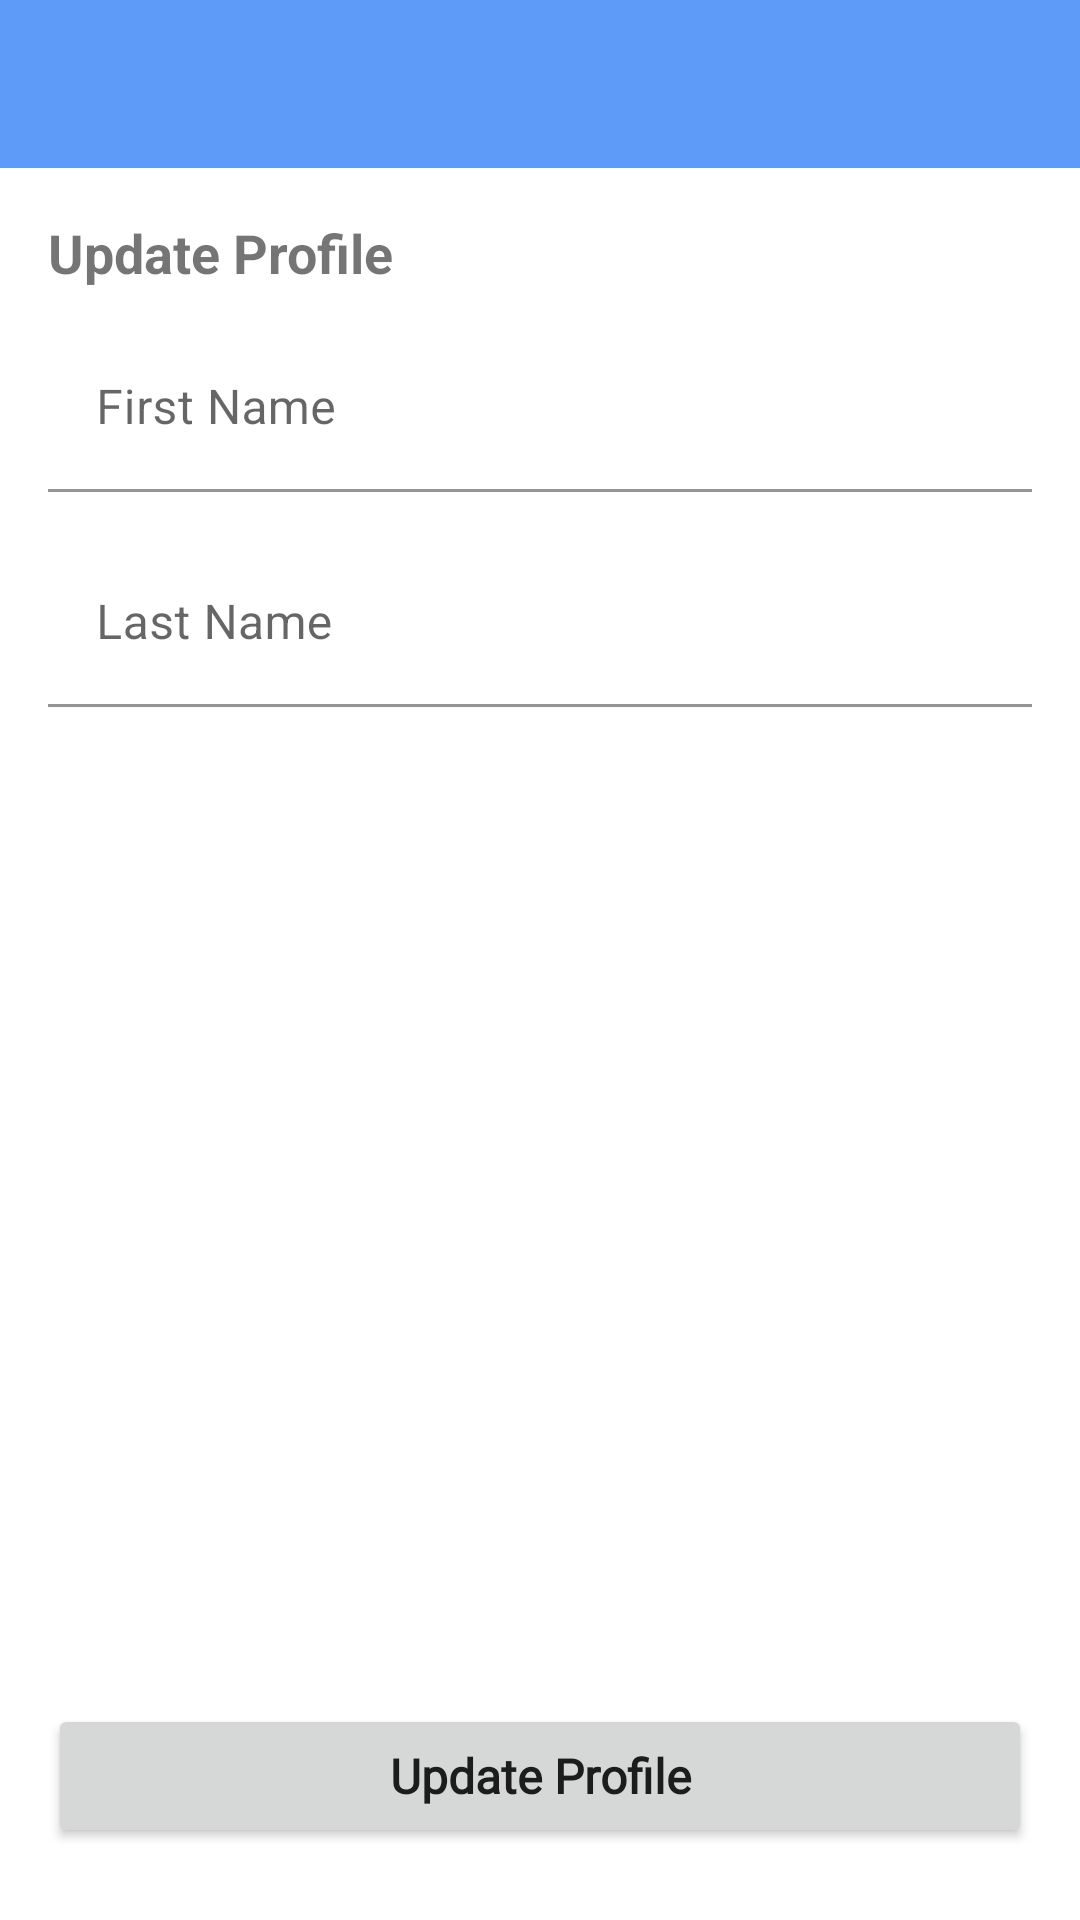

Here is an Android app screen rendered from its layout file. Give the layout XML and the strings, colors and styles it references.
<!-- AndroidManifest.xml: activity theme Theme.MyWallet.NoActionBar -->
<!-- res/layout/activity_update_profile.xml -->
<?xml version="1.0" encoding="utf-8"?>
<androidx.constraintlayout.widget.ConstraintLayout xmlns:android="http://schemas.android.com/apk/res/android"
    xmlns:app="http://schemas.android.com/apk/res-auto"
    xmlns:tools="http://schemas.android.com/tools"
    android:layout_width="match_parent"
    android:layout_height="match_parent"
    tools:context=".ui.profile.updateprofile.UpdateProfileActivity">

    <androidx.appcompat.widget.Toolbar
        android:id="@+id/toolbarMain"
        android:layout_width="match_parent"
        android:layout_height="?android:actionBarSize"
        android:background="@color/blue3"
        app:contentInsetStart="0dp"
        app:layout_constraintEnd_toEndOf="parent"
        app:layout_constraintStart_toStartOf="parent"
        app:layout_constraintTop_toTopOf="parent">

        <ImageView
            android:layout_width="200dp"
            android:layout_height="wrap_content"
            android:layout_marginStart="16dp"
            android:background="@drawable/splash_wordart"
            android:contentDescription="@null" />

    </androidx.appcompat.widget.Toolbar>

    <TextView
        android:id="@+id/tvUpdateProfile"
        android:layout_width="match_parent"
        android:layout_height="wrap_content"
        android:layout_marginHorizontal="16dp"
        android:layout_marginTop="16dp"
        android:text="@string/update_profile"
        android:textSize="18sp"
        android:textStyle="bold"
        app:layout_constraintEnd_toEndOf="parent"
        app:layout_constraintStart_toStartOf="parent"
        app:layout_constraintTop_toBottomOf="@id/toolbarMain" />

    <com.google.android.material.textfield.TextInputLayout
        android:id="@+id/tflFirstNameUpdate"
        android:layout_width="match_parent"
        android:layout_height="wrap_content"
        android:layout_marginStart="16dp"
        android:layout_marginTop="12dp"
        android:layout_marginEnd="16dp"
        app:layout_constraintEnd_toEndOf="@+id/tvUpdateProfile"
        app:layout_constraintStart_toStartOf="@+id/tvUpdateProfile"
        app:layout_constraintTop_toBottomOf="@+id/tvUpdateProfile">

        <com.google.android.material.textfield.TextInputEditText
            android:id="@+id/edtFirstNameUpdate"
            style="@style/H5Medium"
            android:layout_width="match_parent"
            android:layout_height="wrap_content"
            android:background="@color/white"
            android:drawablePadding="8dp"
            android:gravity="center_vertical"
            android:inputType="text"
            android:hint="@string/first_name" />

    </com.google.android.material.textfield.TextInputLayout>

    <com.google.android.material.textfield.TextInputLayout
        android:id="@+id/tflLastNameUpdate"
        android:layout_width="match_parent"
        android:layout_height="wrap_content"
        android:layout_marginStart="16dp"
        android:layout_marginTop="16dp"
        android:layout_marginEnd="16dp"
        app:layout_constraintEnd_toEndOf="@+id/tvUpdateProfile"
        app:layout_constraintHorizontal_bias="0.0"
        app:layout_constraintStart_toStartOf="@+id/tvUpdateProfile"
        app:layout_constraintTop_toBottomOf="@+id/tflFirstNameUpdate">

        <com.google.android.material.textfield.TextInputEditText
            android:id="@+id/edtLastNameUpdate"
            style="@style/H5Medium"
            android:layout_width="match_parent"
            android:layout_height="wrap_content"
            android:background="@color/white"
            android:drawablePadding="8dp"
            android:gravity="center_vertical"
            android:inputType="text"
            android:hint="@string/last_name" />

    </com.google.android.material.textfield.TextInputLayout>

    <Button
        android:id="@+id/btnUpdateProfile"
        android:layout_width="match_parent"
        android:layout_height="wrap_content"
        android:layout_marginHorizontal="16dp"
        android:layout_marginBottom="24dp"
        android:fontFamily="@font/poppins_semi_bold"
        android:text="@string/update_profile"
        android:textAllCaps="false"
        android:textSize="16sp"
        android:textStyle="bold"
        app:layout_constraintBottom_toBottomOf="parent" />

    <ProgressBar
        android:id="@+id/progressbar"
        android:layout_width="wrap_content"
        android:layout_height="wrap_content"
        android:visibility="gone"
        app:layout_constraintBottom_toBottomOf="parent"
        app:layout_constraintEnd_toEndOf="parent"
        app:layout_constraintStart_toStartOf="parent"
        app:layout_constraintTop_toTopOf="parent" />
</androidx.constraintlayout.widget.ConstraintLayout>
<!-- resources referenced by this layout -->
<resources>
  <color name="blue3">#5E9AF8</color>
  <color name="white">#FFFFFF</color>
  <string name="first_name">First Name</string>
  <string name="last_name">Last Name</string>
  <string name="update_profile">Update Profile</string>
  <style name="Theme.MyWallet.NoActionBar">
          <item name="windowActionBar">false</item>
          <item name="windowNoTitle">true</item>
      </style>
</resources>
